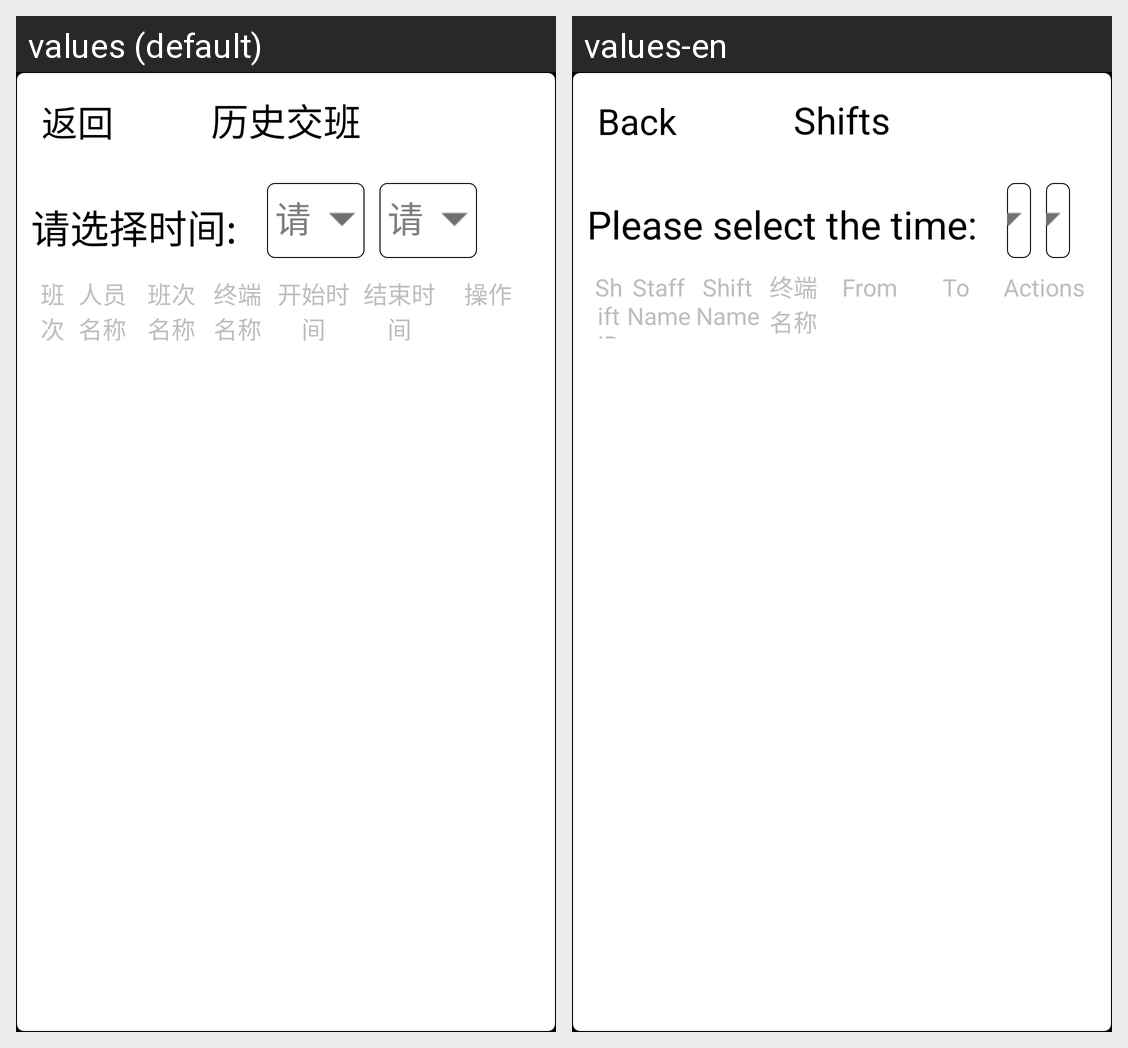

The same Android screen rendered under two of its app's locales, left to right. List the strings drawn on it with the default value and each locale's translation.
Android screen res/layout/aty_work_shift_history.xml rendered under 2 locales, left to right: values (default), values-en. Device: Nexus 5 (rendered at 1080×1920; each locale shown at half size, 540×960, under a caption strip naming it); theme android:Theme.NoTitleBar.Fullscreen.
Strings drawn on this screen, with the default value and each locale's value (text and hints the layout hard-codes, and strings that could not be matched under every locale, appear in the picture but are not listed):

common_back
  values: 返回
  values-en: Back

hostory_shift
  values: 历史交班
  values-en: Shifts

select_time
  values: 请选择时间:
  values-en: Please select the time:

shift_id
  values: 班次Id
  values-en: Shift ID

personnel_name
  values: 人员名称
  values-en: Staff Name

shift_name
  values: 班次名称
  values-en: Shift Name

start_time2
  values: 开始时间
  values-en: From

end_time2
  values: 结束时间
  values-en: To

sth_home_do
  values: 操作
  values-en: Actions
